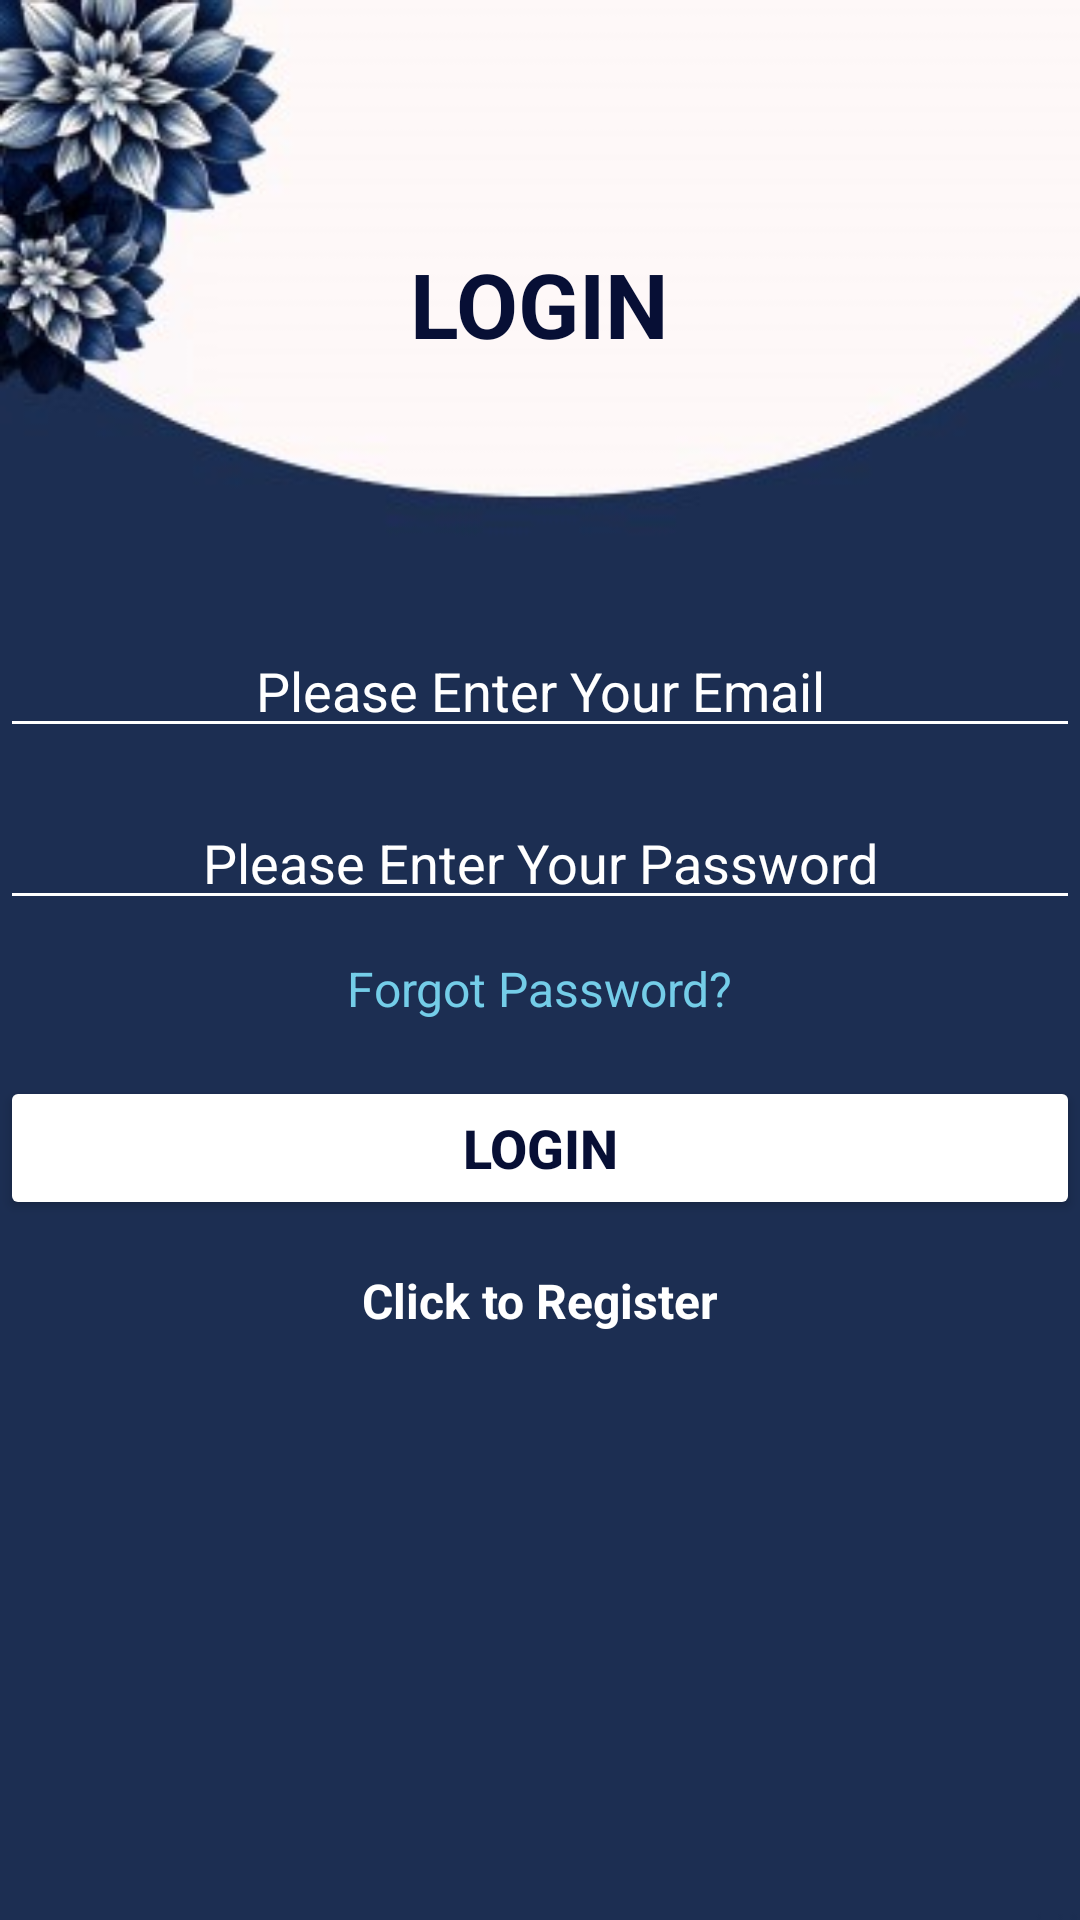

This screen was rendered from an Android layout file. Write that file and the resources it references.
<!-- AndroidManifest.xml: application theme Theme.BLOOMROOM10 -->
<!-- res/layout/activity_login.xml -->
<?xml version="1.0" encoding="utf-8"?>
<androidx.constraintlayout.widget.ConstraintLayout
    xmlns:android="http://schemas.android.com/apk/res/android"
    xmlns:app="http://schemas.android.com/apk/res-auto"
    xmlns:tools="http://schemas.android.com/tools"
    android:layout_width="match_parent"
    android:layout_height="match_parent"
    android:background="@drawable/form"
    tools:context=".Login">

    <TextView
        android:id="@+id/TXT_login"
        android:layout_width="wrap_content"
        android:layout_height="wrap_content"
        android:layout_marginTop="45dp"
        android:layout_marginBottom="35dp"
        android:text="LOGIN"
        android:textColor="@color/topic"
        android:textSize="30sp"
        android:textStyle="bold"
        app:layout_constraintBottom_toTopOf="@+id/guideline1"
        app:layout_constraintEnd_toEndOf="parent"
        app:layout_constraintStart_toStartOf="parent"
        app:layout_constraintTop_toTopOf="parent" />

    <EditText
        android:id="@+id/TXT_email"
        android:layout_width="0dp"
        android:layout_height="wrap_content"
        android:layout_marginTop="16dp"
        android:backgroundTint="@color/white"
        android:gravity="center"
        android:hint="Please Enter Your Email"
        android:inputType="textEmailAddress"
        android:textColor="@color/white"
        android:textColorHint="@color/white"
        android:textSize="18sp"
        app:layout_constraintEnd_toEndOf="parent"
        app:layout_constraintStart_toStartOf="parent"
        app:layout_constraintTop_toBottomOf="@+id/guideline1" />

    <EditText
        android:id="@+id/TXT_password"
        android:layout_width="0dp"
        android:layout_height="wrap_content"
        android:layout_marginTop="16dp"
        android:backgroundTint="@color/white"
        android:gravity="center"
        android:hint="Please Enter Your Password"
        android:inputType="textPassword"
        android:textColor="@color/white"
        android:textColorHint="@color/white"
        android:textSize="18sp"
        app:layout_constraintEnd_toEndOf="parent"
        app:layout_constraintStart_toStartOf="parent"
        app:layout_constraintTop_toBottomOf="@+id/TXT_email" />

    <Button
        android:id="@+id/BTN_login"
        android:layout_width="0dp"
        android:layout_height="wrap_content"
        android:layout_marginTop="52dp"
        android:backgroundTint="@color/white"
        android:text="Login"
        android:textColor="@color/topic"
        android:textSize="18sp"
        android:textStyle="bold"
        app:layout_constraintEnd_toEndOf="parent"
        app:layout_constraintHorizontal_bias="0.0"
        app:layout_constraintStart_toStartOf="parent"
        app:layout_constraintTop_toBottomOf="@+id/TXT_password" />

    <TextView
        android:id="@+id/TXT_link1"
        android:layout_width="wrap_content"
        android:layout_height="wrap_content"
        android:text="Click to Register"
        android:textColor="@color/white"
        android:layout_marginTop="16dp"
        android:textStyle="bold"
        android:textSize="16sp"
        app:layout_constraintEnd_toEndOf="parent"
        app:layout_constraintStart_toStartOf="parent"
        app:layout_constraintTop_toBottomOf="@+id/BTN_login" />

    <TextView
        android:id="@+id/TXT_forgot"
        android:layout_width="wrap_content"
        android:layout_height="wrap_content"
        android:layout_marginTop="12dp"
        android:text="Forgot Password?"
        android:textColor="@color/blue"
        android:textSize="16sp"
        app:layout_constraintEnd_toEndOf="parent"
        app:layout_constraintStart_toStartOf="parent"
        app:layout_constraintTop_toBottomOf="@+id/TXT_password" />

    <androidx.constraintlayout.widget.Guideline
        android:id="@+id/guideline1"
        android:layout_width="wrap_content"
        android:layout_height="wrap_content"
        android:orientation="horizontal"
        app:layout_constraintGuide_percent="0.3" />

</androidx.constraintlayout.widget.ConstraintLayout>
<!-- resources referenced by this layout -->
<resources>
  <color name="blue">#74CDE8</color>
  <color name="topic">#070F35</color>
  <color name="white">#FFFFFFFF</color>
  <!-- drawable form: jpg bitmap (drawable, 12629 bytes) -->
  <style name="Theme.BLOOMROOM10" parent="Base.Theme.BLOOMROOM10" />
  <style name="Base.Theme.BLOOMROOM10" parent="Theme.Material3.DayNight.NoActionBar">
          
          
      </style>
</resources>
